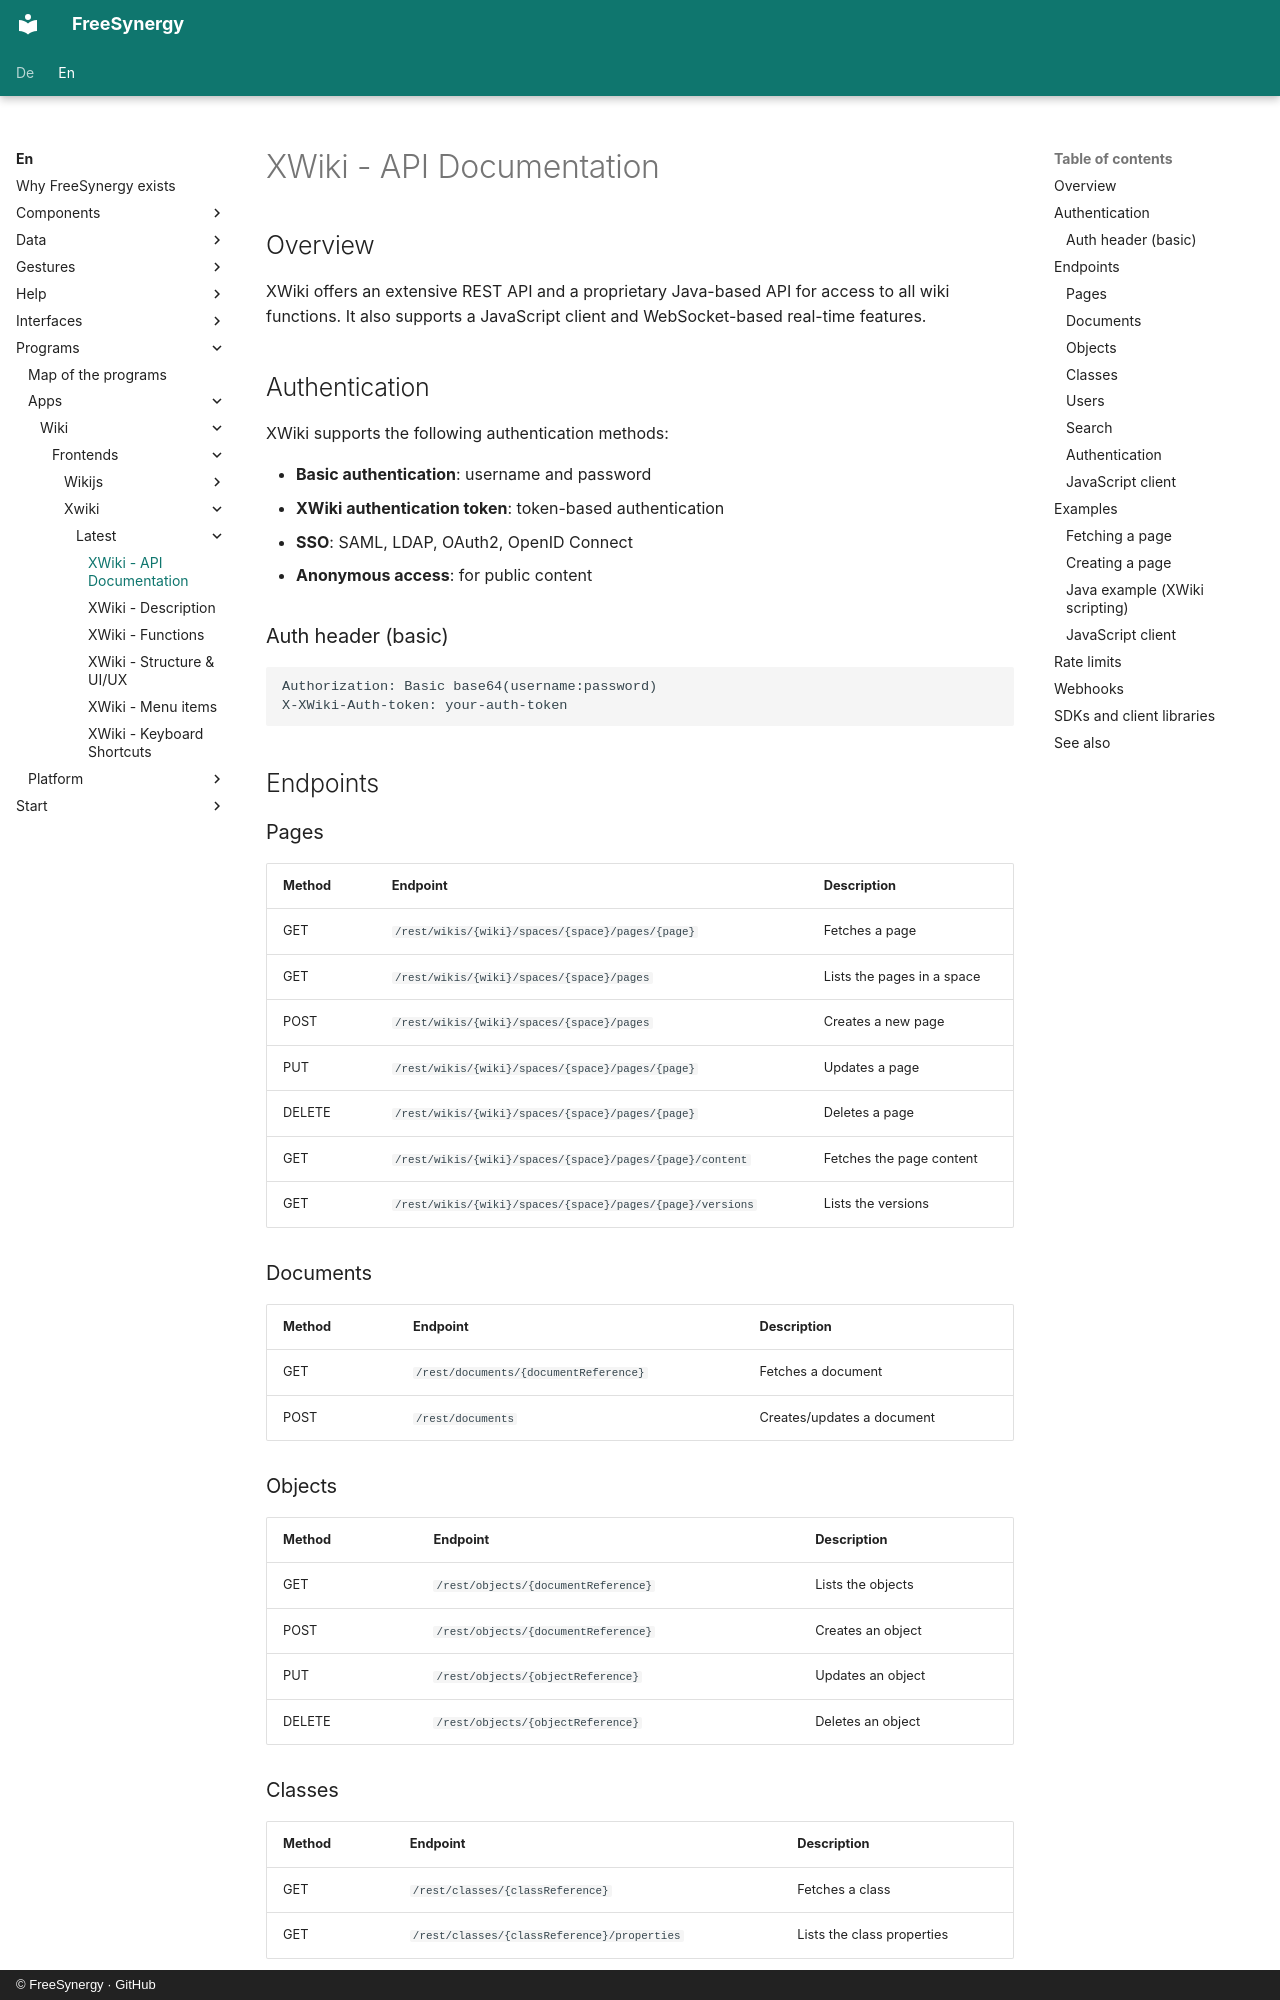

repository: FreeSynergy/fs-documentation · page: en/programs/apps/wiki/frontends/xwiki/latest/api/index.html · generator: mkdocs · copyright: © FreeSynergy · GitHub

# XWiki - API Documentation

## Overview
XWiki offers an extensive REST API and a proprietary Java-based API for access
to all wiki functions. It also supports a JavaScript client and WebSocket-based
real-time features.

## Authentication
XWiki supports the following authentication methods:

- **Basic authentication**: username and password
- **XWiki authentication token**: token-based authentication
- **SSO**: SAML, LDAP, OAuth2, OpenID Connect
- **Anonymous access**: for public content

### Auth header (basic)
```
Authorization: Basic base64(username:password)
X-XWiki-Auth-token: your-auth-token
```

## Endpoints

### Pages
| Method | Endpoint | Description |
|--------|----------|-------------|
| GET | `/rest/wikis/{wiki}/spaces/{space}/pages/{page}` | Fetches a page |
| GET | `/rest/wikis/{wiki}/spaces/{space}/pages` | Lists the pages in a space |
| POST | `/rest/wikis/{wiki}/spaces/{space}/pages` | Creates a new page |
| PUT | `/rest/wikis/{wiki}/spaces/{space}/pages/{page}` | Updates a page |
| DELETE | `/rest/wikis/{wiki}/spaces/{space}/pages/{page}` | Deletes a page |
| GET | `/rest/wikis/{wiki}/spaces/{space}/pages/{page}/content` | Fetches the page content |
| GET | `/rest/wikis/{wiki}/spaces/{space}/pages/{page}/versions` | Lists the versions |

### Documents
| Method | Endpoint | Description |
|--------|----------|-------------|
| GET | `/rest/documents/{documentReference}` | Fetches a document |
| POST | `/rest/documents` | Creates/updates a document |

### Objects
| Method | Endpoint | Description |
|--------|----------|-------------|
| GET | `/rest/objects/{documentReference}` | Lists the objects |
| POST | `/rest/objects/{documentReference}` | Creates an object |
| PUT | `/rest/objects/{objectReference}` | Updates an object |
| DELETE | `/rest/objects/{objectReference}` | Deletes an object |

### Classes
| Method | Endpoint | Description |
|--------|----------|-------------|
| GET | `/rest/classes/{classReference}` | Fetches a class |
| GET | `/rest/classes/{classReference}/properties` | Lists the class properties |
